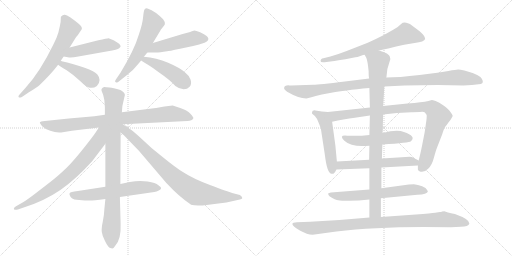
t = 0.00 s
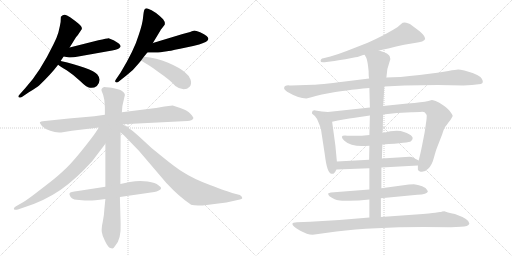
t = 3.24 s
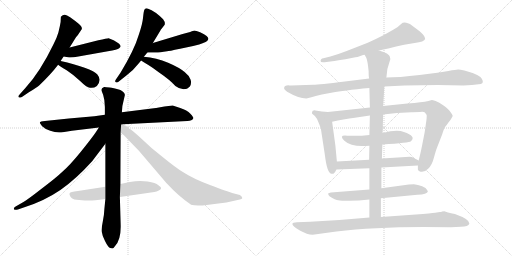
t = 6.48 s
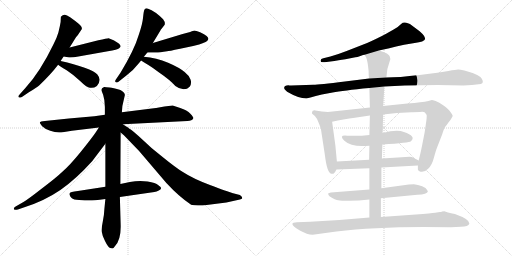
t = 9.72 s
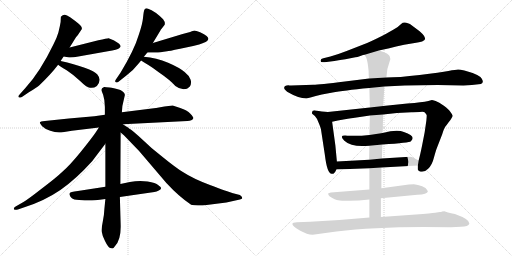
t = 12.96 s
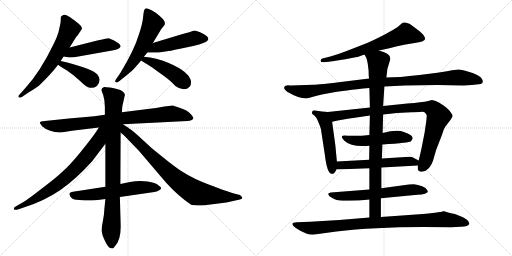
t = 16.20 s

The animated SVG that drew these frames (rendered in a browser with its animation timeline set to each time). Animation: 20 CSS @keyframes rules; one cycle of 16.20 s.

<svg version="1.1" viewBox="0 0 2048 1024" xmlns="http://www.w3.org/2000/svg">
  <g stroke="lightgray" stroke-dasharray="1,1" stroke-width="1" transform="scale(4, 4)">
    <line x1="0" y1="0" x2="256" y2="256"></line>
    <line x1="256" y1="0" x2="0" y2="256"></line>
    <line x1="128" y1="0" x2="128" y2="256"></line>
    <line x1="0" y1="128" x2="256" y2="128"></line>
    <line x1="256" y1="0" x2="512" y2="256"></line>
    <line x1="512" y1="0" x2="256" y2="256"></line>
    <line x1="384" y1="0" x2="384" y2="256"></line>
    <line x1="256" y1="128" x2="512" y2="128"></line>
  </g>
<g transform="scale(1, -1) translate(0, -850)">
   <style type="text/css">
    @keyframes keyframes0 {
      from {
       stroke: black;
       stroke-dashoffset: 641;
       stroke-width: 128;
       }
       68% {
       animation-timing-function: step-end;
       stroke: black;
       stroke-dashoffset: 0;
       stroke-width: 128;
       }
       to {
       stroke: black;
       stroke-width: 1024;
       }
       }
       #make-me-a-hanzi-animation-0 {
         animation: keyframes0 0.771647s both;
         animation-delay: 0.000000s;
         animation-timing-function: linear;
       }
    @keyframes keyframes1 {
      from {
       stroke: black;
       stroke-dashoffset: 475;
       stroke-width: 128;
       }
       61% {
       animation-timing-function: step-end;
       stroke: black;
       stroke-dashoffset: 0;
       stroke-width: 128;
       }
       to {
       stroke: black;
       stroke-width: 1024;
       }
       }
       #make-me-a-hanzi-animation-1 {
         animation: keyframes1 0.636556s both;
         animation-delay: 0.771647s;
         animation-timing-function: linear;
       }
    @keyframes keyframes2 {
      from {
       stroke: black;
       stroke-dashoffset: 402;
       stroke-width: 128;
       }
       57% {
       animation-timing-function: step-end;
       stroke: black;
       stroke-dashoffset: 0;
       stroke-width: 128;
       }
       to {
       stroke: black;
       stroke-width: 1024;
       }
       }
       #make-me-a-hanzi-animation-2 {
         animation: keyframes2 0.577148s both;
         animation-delay: 1.408203s;
         animation-timing-function: linear;
       }
    @keyframes keyframes3 {
      from {
       stroke: black;
       stroke-dashoffset: 584;
       stroke-width: 128;
       }
       66% {
       animation-timing-function: step-end;
       stroke: black;
       stroke-dashoffset: 0;
       stroke-width: 128;
       }
       to {
       stroke: black;
       stroke-width: 1024;
       }
       }
       #make-me-a-hanzi-animation-3 {
         animation: keyframes3 0.725260s both;
         animation-delay: 1.985351s;
         animation-timing-function: linear;
       }
    @keyframes keyframes4 {
      from {
       stroke: black;
       stroke-dashoffset: 490;
       stroke-width: 128;
       }
       61% {
       animation-timing-function: step-end;
       stroke: black;
       stroke-dashoffset: 0;
       stroke-width: 128;
       }
       to {
       stroke: black;
       stroke-width: 1024;
       }
       }
       #make-me-a-hanzi-animation-4 {
         animation: keyframes4 0.648763s both;
         animation-delay: 2.710611s;
         animation-timing-function: linear;
       }
    @keyframes keyframes5 {
      from {
       stroke: black;
       stroke-dashoffset: 451;
       stroke-width: 128;
       }
       59% {
       animation-timing-function: step-end;
       stroke: black;
       stroke-dashoffset: 0;
       stroke-width: 128;
       }
       to {
       stroke: black;
       stroke-width: 1024;
       }
       }
       #make-me-a-hanzi-animation-5 {
         animation: keyframes5 0.617025s both;
         animation-delay: 3.359374s;
         animation-timing-function: linear;
       }
    @keyframes keyframes6 {
      from {
       stroke: black;
       stroke-dashoffset: 864;
       stroke-width: 128;
       }
       74% {
       animation-timing-function: step-end;
       stroke: black;
       stroke-dashoffset: 0;
       stroke-width: 128;
       }
       to {
       stroke: black;
       stroke-width: 1024;
       }
       }
       #make-me-a-hanzi-animation-6 {
         animation: keyframes6 0.953125s both;
         animation-delay: 3.976399s;
         animation-timing-function: linear;
       }
    @keyframes keyframes7 {
      from {
       stroke: black;
       stroke-dashoffset: 896;
       stroke-width: 128;
       }
       74% {
       animation-timing-function: step-end;
       stroke: black;
       stroke-dashoffset: 0;
       stroke-width: 128;
       }
       to {
       stroke: black;
       stroke-width: 1024;
       }
       }
       #make-me-a-hanzi-animation-7 {
         animation: keyframes7 0.979167s both;
         animation-delay: 4.929524s;
         animation-timing-function: linear;
       }
    @keyframes keyframes8 {
      from {
       stroke: black;
       stroke-dashoffset: 745;
       stroke-width: 128;
       }
       71% {
       animation-timing-function: step-end;
       stroke: black;
       stroke-dashoffset: 0;
       stroke-width: 128;
       }
       to {
       stroke: black;
       stroke-width: 1024;
       }
       }
       #make-me-a-hanzi-animation-8 {
         animation: keyframes8 0.856283s both;
         animation-delay: 5.908691s;
         animation-timing-function: linear;
       }
    @keyframes keyframes9 {
      from {
       stroke: black;
       stroke-dashoffset: 836;
       stroke-width: 128;
       }
       73% {
       animation-timing-function: step-end;
       stroke: black;
       stroke-dashoffset: 0;
       stroke-width: 128;
       }
       to {
       stroke: black;
       stroke-width: 1024;
       }
       }
       #make-me-a-hanzi-animation-9 {
         animation: keyframes9 0.930339s both;
         animation-delay: 6.764974s;
         animation-timing-function: linear;
       }
    @keyframes keyframes10 {
      from {
       stroke: black;
       stroke-dashoffset: 610;
       stroke-width: 128;
       }
       67% {
       animation-timing-function: step-end;
       stroke: black;
       stroke-dashoffset: 0;
       stroke-width: 128;
       }
       to {
       stroke: black;
       stroke-width: 1024;
       }
       }
       #make-me-a-hanzi-animation-10 {
         animation: keyframes10 0.746419s both;
         animation-delay: 7.695313s;
         animation-timing-function: linear;
       }
    @keyframes keyframes11 {
      from {
       stroke: black;
       stroke-dashoffset: 676;
       stroke-width: 128;
       }
       69% {
       animation-timing-function: step-end;
       stroke: black;
       stroke-dashoffset: 0;
       stroke-width: 128;
       }
       to {
       stroke: black;
       stroke-width: 1024;
       }
       }
       #make-me-a-hanzi-animation-11 {
         animation: keyframes11 0.800130s both;
         animation-delay: 8.441732s;
         animation-timing-function: linear;
       }
    @keyframes keyframes12 {
      from {
       stroke: black;
       stroke-dashoffset: 1035;
       stroke-width: 128;
       }
       77% {
       animation-timing-function: step-end;
       stroke: black;
       stroke-dashoffset: 0;
       stroke-width: 128;
       }
       to {
       stroke: black;
       stroke-width: 1024;
       }
       }
       #make-me-a-hanzi-animation-12 {
         animation: keyframes12 1.092285s both;
         animation-delay: 9.241862s;
         animation-timing-function: linear;
       }
    @keyframes keyframes13 {
      from {
       stroke: black;
       stroke-dashoffset: 510;
       stroke-width: 128;
       }
       62% {
       animation-timing-function: step-end;
       stroke: black;
       stroke-dashoffset: 0;
       stroke-width: 128;
       }
       to {
       stroke: black;
       stroke-width: 1024;
       }
       }
       #make-me-a-hanzi-animation-13 {
         animation: keyframes13 0.665039s both;
         animation-delay: 10.334147s;
         animation-timing-function: linear;
       }
    @keyframes keyframes14 {
      from {
       stroke: black;
       stroke-dashoffset: 933;
       stroke-width: 128;
       }
       75% {
       animation-timing-function: step-end;
       stroke: black;
       stroke-dashoffset: 0;
       stroke-width: 128;
       }
       to {
       stroke: black;
       stroke-width: 1024;
       }
       }
       #make-me-a-hanzi-animation-14 {
         animation: keyframes14 1.009277s both;
         animation-delay: 10.999186s;
         animation-timing-function: linear;
       }
    @keyframes keyframes15 {
      from {
       stroke: black;
       stroke-dashoffset: 517;
       stroke-width: 128;
       }
       63% {
       animation-timing-function: step-end;
       stroke: black;
       stroke-dashoffset: 0;
       stroke-width: 128;
       }
       to {
       stroke: black;
       stroke-width: 1024;
       }
       }
       #make-me-a-hanzi-animation-15 {
         animation: keyframes15 0.670736s both;
         animation-delay: 12.008463s;
         animation-timing-function: linear;
       }
    @keyframes keyframes16 {
      from {
       stroke: black;
       stroke-dashoffset: 576;
       stroke-width: 128;
       }
       65% {
       animation-timing-function: step-end;
       stroke: black;
       stroke-dashoffset: 0;
       stroke-width: 128;
       }
       to {
       stroke: black;
       stroke-width: 1024;
       }
       }
       #make-me-a-hanzi-animation-16 {
         animation: keyframes16 0.718750s both;
         animation-delay: 12.679199s;
         animation-timing-function: linear;
       }
    @keyframes keyframes17 {
      from {
       stroke: black;
       stroke-dashoffset: 644;
       stroke-width: 128;
       }
       68% {
       animation-timing-function: step-end;
       stroke: black;
       stroke-dashoffset: 0;
       stroke-width: 128;
       }
       to {
       stroke: black;
       stroke-width: 1024;
       }
       }
       #make-me-a-hanzi-animation-17 {
         animation: keyframes17 0.774089s both;
         animation-delay: 13.397949s;
         animation-timing-function: linear;
       }
    @keyframes keyframes18 {
      from {
       stroke: black;
       stroke-dashoffset: 929;
       stroke-width: 128;
       }
       75% {
       animation-timing-function: step-end;
       stroke: black;
       stroke-dashoffset: 0;
       stroke-width: 128;
       }
       to {
       stroke: black;
       stroke-width: 1024;
       }
       }
       #make-me-a-hanzi-animation-18 {
         animation: keyframes18 1.006022s both;
         animation-delay: 14.172038s;
         animation-timing-function: linear;
       }
    @keyframes keyframes19 {
      from {
       stroke: black;
       stroke-dashoffset: 952;
       stroke-width: 128;
       }
       76% {
       animation-timing-function: step-end;
       stroke: black;
       stroke-dashoffset: 0;
       stroke-width: 128;
       }
       to {
       stroke: black;
       stroke-width: 1024;
       }
       }
       #make-me-a-hanzi-animation-19 {
         animation: keyframes19 1.024740s both;
         animation-delay: 15.178060s;
         animation-timing-function: linear;
       }
</style>
<path d="M 242.5 606.5 L 254.5 624.5 L 278.5 660.5 L 304.5 702.5 L 306.5 704.5 Q 307.5 706.5 311.5 710.5 L 327.5 734.5 Q 327.5 738.5 326.5 741.5 Q 324.5 750.5 280.5 781.5 Q 266.5 789.5 259.5 791.0 Q 252.5 792.5 243.5 783.5 Q 243.5 761.5 239.5 746.5 L 233.5 720.5 Q 228.5 702.5 214.5 674.5 Q 160.5 562.5 101.5 498.5 L 76.5 470.5 Q 71.5 464.5 75.0 461.0 Q 78.5 457.5 87.5 462.5 L 115.5 481.5 Q 148.5 501.5 157.5 509.5 Q 204.5 554.5 232.5 591.5 L 242.5 606.5 Z" fill="lightgray"></path> 
<path d="M 254.5 624.5 L 271.5 621.5 Q 283.5 618.5 313.5 624.5 L 431.5 645.5 Q 470.5 651.5 476.5 657.5 Q 481.5 662.5 482.5 665.5 Q 482.5 668.5 476.5 675.5 Q 469.5 681.5 454.5 689.5 Q 439.5 696.5 434.5 697.5 Q 428.5 697.5 393.5 689.5 L 278.5 660.5 C 249.5 653.5 224.5 629.5 254.5 624.5 Z" fill="lightgray"></path> 
<path d="M 232.5 591.5 Q 240.5 585.5 266.5 569.5 Q 292.5 552.5 320.5 526.5 Q 347.5 499.5 359.5 499.5 Q 374.5 496.5 387.5 506.5 Q 408.5 529.5 389.5 552.5 Q 379.5 564.5 338.5 579.5 Q 297.5 594.5 242.5 606.5 C 213.5 612.5 208.5 608.5 232.5 591.5 Z" fill="lightgray"></path> 
<path d="M 611.5 678.5 L 640.5 726.5 Q 642.5 732.5 649.5 739.5 Q 658.5 751.5 659.5 753.5 Q 659.5 765.5 652.5 773.5 Q 619.5 806.5 592.5 815.5 Q 580.5 819.5 576.5 809.5 L 576.5 807.5 Q 574.5 803.5 572.0 778.0 Q 569.5 752.5 555.5 712.5 Q 537.5 651.5 482.5 560.5 L 463.5 532.5 Q 457.5 523.5 463.5 521.5 Q 468.5 517.5 476.5 525.5 L 505.5 548.5 Q 535.5 571.5 554.5 596.5 L 564.5 608.5 L 575.5 623.5 L 589.5 640.5 L 611.5 678.5 Z" fill="lightgray"></path> 
<path d="M 668.5 645.5 Q 673.5 645.5 720.5 655.5 L 772.5 666.5 L 796.5 672.5 Q 849.5 686.5 826.5 706.5 Q 818.5 713.5 800.5 721.5 Q 781.5 728.5 774.5 727.5 Q 767.5 726.5 760.5 722.5 L 730.5 714.5 L 611.5 678.5 C 582.5 669.5 559.5 640.5 589.5 640.5 L 609.5 640.5 Q 618.5 638.5 654.5 643.5 L 668.5 645.5 Z" fill="lightgray"></path> 
<path d="M 564.5 608.5 Q 571.5 603.5 593.5 590.5 Q 614.5 577.5 633.5 562.5 Q 680.5 530.5 701.5 506.5 Q 718.5 493.5 734.5 493.5 Q 749.5 493.5 758.5 503.5 Q 767.5 513.5 762.5 531.5 Q 756.5 548.5 739.5 561.5 Q 719.5 579.5 672.5 599.5 Q 625.5 619.5 575.5 623.5 C 545.5 626.5 539.5 625.5 564.5 608.5 Z" fill="lightgray"></path> 
<path d="M 491.5 353.5 L 749.5 366.5 Q 768.5 366.5 773.5 377.5 Q 774.5 381.5 761.5 395.5 Q 748.5 409.5 721.0 418.5 Q 693.5 427.5 691.0 428.0 Q 688.5 428.5 635.5 420.5 L 624.5 418.5 L 623.5 418.5 L 487.5 401.5 L 419.5 391.5 L 377.5 385.5 L 275.5 376.5 L 179.5 366.5 Q 160.5 364.5 159.5 361.5 Q 158.5 358.5 168.5 345.5 Q 178.5 335.5 201.0 327.0 Q 223.5 318.5 244.5 320.5 L 287.5 327.5 L 395.5 340.5 L 491.5 353.5 Z" fill="lightgray"></path> 
<path d="M 421.5 54.5 L 417.5 14.5 Q 416.5 -11.5 411.0 -37.0 Q 405.5 -62.5 407.0 -76.5 Q 408.5 -90.5 420.0 -114.0 Q 431.5 -137.5 438.5 -140.5 Q 445.5 -143.5 449.5 -143.5 Q 453.5 -143.5 459.5 -134.5 Q 485.5 -108.5 482.5 -43.5 L 479.5 62.5 L 481.5 114.5 L 482.5 320.5 L 487.5 401.5 L 489.5 426.5 L 499.5 470.5 Q 499.5 481.5 481.5 490.5 Q 451.5 500.5 438.5 500.5 L 425.5 501.5 L 417.5 502.5 L 416.5 502.5 Q 402.5 497.5 406.5 486.5 L 412.5 471.5 Q 419.5 450.5 419.5 422.5 L 419.5 391.5 L 421.5 275.5 L 421.5 103.5 L 421.5 54.5 Z" fill="lightgray"></path> 
<path d="M 395.5 340.5 L 382.5 320.5 Q 364.5 294.5 322.5 242.5 Q 279.5 189.5 249.5 163.5 Q 225.5 140.5 167.5 96.5 Q 109.5 51.5 95.5 43.5 L 62.5 24.5 Q 54.5 20.5 55.5 14.5 Q 58.5 8.5 71.5 12.5 L 100.5 22.5 Q 178.5 47.5 241.5 90.5 Q 303.5 133.5 368.5 205.5 L 421.5 275.5 C 479.5 351.5 414.5 369.5 395.5 340.5 Z" fill="lightgray"></path> 
<path d="M 482.5 320.5 L 495.5 309.5 L 555.5 247.5 L 665.5 118.5 Q 716.5 63.5 764.5 31.5 Q 768.5 28.5 810.5 28.5 L 905.5 40.5 L 959.5 52.5 Q 966.5 54.5 968.5 56.5 Q 969.5 57.5 967.5 62.5 Q 964.5 67.5 961.5 68.5 L 959.5 70.5 L 928.5 78.5 Q 912.5 83.5 842.5 109.5 Q 772.5 135.5 731.5 162.5 Q 704.5 178.5 650.5 222.5 Q 604.5 257.5 571.5 290.5 Q 528.5 330.5 516.5 336.5 Q 512.5 340.5 506.5 343.5 L 491.5 353.5 C 466.5 370.5 448.5 349.5 482.5 320.5 Z" fill="lightgray"></path> 
<path d="M 277.5 74.5 L 279.5 68.5 Q 279.5 65.5 286.5 58.5 Q 293.5 51.5 316.5 50.5 L 328.5 49.5 L 338.5 48.5 L 359.5 48.5 Q 372.5 48.5 421.5 54.5 L 479.5 62.5 L 617.5 82.5 Q 626.5 83.5 635.0 88.0 Q 643.5 92.5 644.5 97.0 Q 645.5 101.5 633.5 109.5 Q 622.5 118.5 590.5 124.0 Q 558.5 129.5 519.5 122.5 L 481.5 114.5 L 421.5 103.5 L 311.5 86.5 Q 279.5 82.5 279.5 78.5 L 277.5 74.5 Z" fill="lightgray"></path> 
<path d="M 1515.5 648.5 Q 1548.5 655.5 1616.5 671.5 L 1658.5 678.5 Q 1697.5 683.5 1700.5 694.5 Q 1700.5 706.5 1678.5 725.5 L 1650.5 746.5 Q 1638.5 757.5 1631.5 757.5 Q 1614.5 764.5 1604.5 754.5 Q 1595.5 744.5 1574.5 732.5 L 1544.5 715.5 Q 1513.5 698.5 1468.5 678.5 L 1386.5 646.5 Q 1350.5 632.5 1321.5 624.5 L 1293.5 617.5 Q 1281.5 615.5 1282.5 606.5 Q 1281.5 599.5 1298.5 601.5 L 1337.5 606.5 Q 1375.5 613.5 1381.5 613.5 L 1421.5 621.5 Q 1428.5 621.5 1441.5 626.5 Q 1454.5 631.5 1458.5 631.5 L 1515.5 648.5 Z" fill="lightgray"></path> 
<path d="M 1853.5 508.5 L 1887.5 510.5 L 1923.5 514.5 Q 1937.5 519.5 1926.5 536.5 Q 1916.5 552.5 1857.5 568.5 Q 1840.5 572.5 1832.5 572.5 Q 1824.5 572.5 1793.5 566.5 Q 1763.5 560.5 1678.5 550.5 Q 1593.5 540.5 1545.5 540.5 L 1476.5 536.5 L 1379.5 524.5 Q 1275.5 511.5 1253.5 511.5 L 1164.5 508.5 Q 1156.5 508.5 1153.5 509.5 Q 1150.5 509.5 1146.5 508.5 L 1140.5 506.5 Q 1138.5 505.5 1136.5 499.5 Q 1134.5 493.5 1148.5 483.5 Q 1194.5 456.5 1225.5 456.5 L 1245.5 461.5 Q 1259.5 466.5 1287.5 472.5 L 1330.5 480.5 Q 1371.5 488.5 1477.5 498.5 L 1537.5 504.5 L 1618.5 508.5 L 1750.5 510.5 L 1853.5 508.5 Z" fill="lightgray"></path> 
<path d="M 1347.5 204.5 L 1341.5 268.5 L 1328.5 363.5 C 1324.5 393.5 1323.5 401.5 1311.5 402.5 L 1287.5 404.5 L 1261.5 408.5 Q 1248.5 409.5 1248.5 402.5 Q 1247.5 398.5 1248.5 395.5 L 1259.5 386.5 Q 1267.5 378.5 1274.5 359.5 Q 1282.5 340.5 1283.5 335.5 L 1299.5 230.5 Q 1308.5 155.5 1326.5 155.5 Q 1336.5 151.5 1345.5 172.5 L 1347.5 204.5 Z" fill="lightgray"></path> 
<path d="M 1328.5 363.5 L 1351.5 368.5 Q 1400.5 377.5 1412.5 378.5 L 1479.5 388.5 L 1532.5 392.5 L 1587.5 398.5 L 1645.5 401.5 Q 1654.5 402.5 1679.5 402.5 Q 1695.5 404.5 1699.5 400.5 Q 1706.5 392.5 1706.5 390.5 Q 1707.5 387.5 1705.5 368.5 L 1698.5 320.5 L 1688.5 269.5 Q 1680.5 229.5 1674.5 208.5 L 1671.5 188.5 L 1671.5 172.5 Q 1671.5 169.5 1679.5 164.5 Q 1697.5 159.5 1712.5 175.5 Q 1728.5 190.5 1735.5 219.5 Q 1743.5 248.5 1747.5 258.5 L 1768.5 312.5 Q 1776.5 340.5 1786.5 350.5 L 1794.5 361.5 Q 1802.5 370.5 1806.5 378.5 Q 1811.5 385.5 1810.5 388.5 Q 1810.5 390.5 1802.5 401.5 Q 1795.5 412.5 1775.5 427.5 Q 1755.5 442.5 1742.5 446.5 Q 1729.5 450.5 1727.5 450.5 L 1713.5 446.5 Q 1700.5 442.5 1680.5 441.5 Q 1660.5 437.5 1629.5 436.5 L 1532.5 426.5 L 1479.5 420.5 L 1311.5 402.5 C 1281.5 399.5 1299.5 357.5 1328.5 363.5 Z" fill="lightgray"></path> 
<path d="M 1477.5 310.5 Q 1435.5 305.5 1389.5 307.5 Q 1352.5 311.5 1377.5 287.5 Q 1407.5 259.5 1477.5 267.5 L 1529.5 272.5 Q 1638.5 279.5 1643.5 285.5 Q 1666.5 305.5 1615.5 322.5 Q 1588.5 333.5 1530.5 318.5 L 1477.5 310.5 Z" fill="lightgray"></path> 
<path d="M 1476.5 211.5 L 1347.5 204.5 C 1317.5 202.5 1315.5 171.5 1345.5 172.5 L 1477.5 177.5 L 1525.5 180.5 L 1671.5 188.5 C 1701.5 190.5 1701.5 194.5 1674.5 208.5 L 1651.5 220.5 Q 1648.5 222.5 1638.5 223.5 L 1527.5 216.5 L 1476.5 211.5 Z" fill="lightgray"></path> 
<path d="M 1477.5 92.5 L 1323.5 80.5 L 1313.5 77.5 Q 1312.5 76.5 1313.5 71.5 Q 1315.5 65.5 1327.5 59.5 Q 1339.5 52.5 1347.5 50.5 Q 1356.5 46.5 1395.5 47.5 Q 1434.5 47.5 1477.5 52.5 L 1523.5 57.5 L 1669.5 71.5 Q 1708.5 72.5 1711.5 84.5 L 1708.5 90.5 Q 1705.5 98.5 1688.5 105.5 Q 1671.5 112.5 1655.5 113.5 Q 1639.5 113.5 1635.5 112.5 L 1525.5 97.5 L 1477.5 92.5 Z" fill="lightgray"></path> 
<path d="M 1479.5 388.5 L 1477.5 310.5 L 1477.5 267.5 L 1476.5 211.5 L 1477.5 177.5 L 1477.5 92.5 L 1477.5 52.5 L 1477.5 -19.5 C 1477.5 -49.5 1523.5 -47.5 1523.5 -17.5 L 1523.5 57.5 L 1525.5 97.5 L 1525.5 180.5 L 1527.5 216.5 L 1529.5 272.5 L 1530.5 318.5 L 1532.5 392.5 L 1532.5 426.5 L 1537.5 504.5 L 1545.5 540.5 L 1549.5 574.5 L 1561.5 614.5 Q 1559.5 620.5 1559.5 623.5 Q 1557.5 636.5 1515.5 648.5 C 1487.5 658.5 1445.5 658.5 1458.5 631.5 L 1465.5 618.5 Q 1470.5 606.5 1474.5 566.5 Q 1474.5 544.5 1476.5 536.5 L 1477.5 498.5 L 1479.5 420.5 L 1479.5 388.5 Z" fill="lightgray"></path> 
<path d="M 1477.5 -19.5 L 1357.5 -29.5 L 1240.5 -36.5 L 1187.5 -38.5 Q 1169.5 -38.5 1169.5 -45.5 Q 1169.5 -54.5 1199.5 -71.5 Q 1229.5 -88.5 1250.5 -88.5 L 1345.5 -75.5 Q 1492.5 -57.5 1693.5 -57.5 L 1804.5 -58.5 L 1843.5 -56.5 Q 1873.5 -56.5 1877.5 -43.5 Q 1878.5 -26.5 1819.5 -5.5 Q 1785.5 1.5 1777.5 5.5 L 1768.5 4.5 Q 1764.5 2.5 1759.5 2.5 L 1740.5 -0.5 Q 1726.5 -2.5 1663.5 -7.5 L 1523.5 -17.5 L 1477.5 -19.5 Z" fill="lightgray"></path> 
      <clipPath id="make-me-a-hanzi-clip-0">
      <path d="M 242.5 606.5 L 254.5 624.5 L 278.5 660.5 L 304.5 702.5 L 306.5 704.5 Q 307.5 706.5 311.5 710.5 L 327.5 734.5 Q 327.5 738.5 326.5 741.5 Q 324.5 750.5 280.5 781.5 Q 266.5 789.5 259.5 791.0 Q 252.5 792.5 243.5 783.5 Q 243.5 761.5 239.5 746.5 L 233.5 720.5 Q 228.5 702.5 214.5 674.5 Q 160.5 562.5 101.5 498.5 L 76.5 470.5 Q 71.5 464.5 75.0 461.0 Q 78.5 457.5 87.5 462.5 L 115.5 481.5 Q 148.5 501.5 157.5 509.5 Q 204.5 554.5 232.5 591.5 L 242.5 606.5 Z" fill="lightgray"></path>
      </clipPath>
      <path clip-path="url(#make-me-a-hanzi-clip-0)" d="M 255.5 776.5 L 272.5 750.5 L 276.5 731.5 L 234.5 646.5 L 151.5 528.5 L 80.5 464.5 " fill="none" id="make-me-a-hanzi-animation-0" stroke-dasharray="513 1026" stroke-linecap="round"></path>

      <clipPath id="make-me-a-hanzi-clip-1">
      <path d="M 254.5 624.5 L 271.5 621.5 Q 283.5 618.5 313.5 624.5 L 431.5 645.5 Q 470.5 651.5 476.5 657.5 Q 481.5 662.5 482.5 665.5 Q 482.5 668.5 476.5 675.5 Q 469.5 681.5 454.5 689.5 Q 439.5 696.5 434.5 697.5 Q 428.5 697.5 393.5 689.5 L 278.5 660.5 C 249.5 653.5 224.5 629.5 254.5 624.5 Z" fill="lightgray"></path>
      </clipPath>
      <path clip-path="url(#make-me-a-hanzi-clip-1)" d="M 259.5 629.5 L 291.5 642.5 L 424.5 670.5 L 472.5 666.5 " fill="none" id="make-me-a-hanzi-animation-1" stroke-dasharray="347 694" stroke-linecap="round"></path>

      <clipPath id="make-me-a-hanzi-clip-2">
      <path d="M 232.5 591.5 Q 240.5 585.5 266.5 569.5 Q 292.5 552.5 320.5 526.5 Q 347.5 499.5 359.5 499.5 Q 374.5 496.5 387.5 506.5 Q 408.5 529.5 389.5 552.5 Q 379.5 564.5 338.5 579.5 Q 297.5 594.5 242.5 606.5 C 213.5 612.5 208.5 608.5 232.5 591.5 Z" fill="lightgray"></path>
      </clipPath>
      <path clip-path="url(#make-me-a-hanzi-clip-2)" d="M 238.5 592.5 L 248.5 594.5 L 289.5 576.5 L 367.5 529.5 " fill="none" id="make-me-a-hanzi-animation-2" stroke-dasharray="274 548" stroke-linecap="round"></path>

      <clipPath id="make-me-a-hanzi-clip-3">
      <path d="M 611.5 678.5 L 640.5 726.5 Q 642.5 732.5 649.5 739.5 Q 658.5 751.5 659.5 753.5 Q 659.5 765.5 652.5 773.5 Q 619.5 806.5 592.5 815.5 Q 580.5 819.5 576.5 809.5 L 576.5 807.5 Q 574.5 803.5 572.0 778.0 Q 569.5 752.5 555.5 712.5 Q 537.5 651.5 482.5 560.5 L 463.5 532.5 Q 457.5 523.5 463.5 521.5 Q 468.5 517.5 476.5 525.5 L 505.5 548.5 Q 535.5 571.5 554.5 596.5 L 564.5 608.5 L 575.5 623.5 L 589.5 640.5 L 611.5 678.5 Z" fill="lightgray"></path>
      </clipPath>
      <path clip-path="url(#make-me-a-hanzi-clip-3)" d="M 584.5 808.5 L 609.5 753.5 L 547.5 626.5 L 468.5 527.5 " fill="none" id="make-me-a-hanzi-animation-3" stroke-dasharray="456 912" stroke-linecap="round"></path>

      <clipPath id="make-me-a-hanzi-clip-4">
      <path d="M 668.5 645.5 Q 673.5 645.5 720.5 655.5 L 772.5 666.5 L 796.5 672.5 Q 849.5 686.5 826.5 706.5 Q 818.5 713.5 800.5 721.5 Q 781.5 728.5 774.5 727.5 Q 767.5 726.5 760.5 722.5 L 730.5 714.5 L 611.5 678.5 C 582.5 669.5 559.5 640.5 589.5 640.5 L 609.5 640.5 Q 618.5 638.5 654.5 643.5 L 668.5 645.5 Z" fill="lightgray"></path>
      </clipPath>
      <path clip-path="url(#make-me-a-hanzi-clip-4)" d="M 594.5 646.5 L 624.5 660.5 L 776.5 697.5 L 820.5 695.5 " fill="none" id="make-me-a-hanzi-animation-4" stroke-dasharray="362 724" stroke-linecap="round"></path>

      <clipPath id="make-me-a-hanzi-clip-5">
      <path d="M 564.5 608.5 Q 571.5 603.5 593.5 590.5 Q 614.5 577.5 633.5 562.5 Q 680.5 530.5 701.5 506.5 Q 718.5 493.5 734.5 493.5 Q 749.5 493.5 758.5 503.5 Q 767.5 513.5 762.5 531.5 Q 756.5 548.5 739.5 561.5 Q 719.5 579.5 672.5 599.5 Q 625.5 619.5 575.5 623.5 C 545.5 626.5 539.5 625.5 564.5 608.5 Z" fill="lightgray"></path>
      </clipPath>
      <path clip-path="url(#make-me-a-hanzi-clip-5)" d="M 570.5 610.5 L 582.5 611.5 L 644.5 584.5 L 707.5 546.5 L 739.5 519.5 " fill="none" id="make-me-a-hanzi-animation-5" stroke-dasharray="323 646" stroke-linecap="round"></path>

      <clipPath id="make-me-a-hanzi-clip-6">
      <path d="M 491.5 353.5 L 749.5 366.5 Q 768.5 366.5 773.5 377.5 Q 774.5 381.5 761.5 395.5 Q 748.5 409.5 721.0 418.5 Q 693.5 427.5 691.0 428.0 Q 688.5 428.5 635.5 420.5 L 624.5 418.5 L 623.5 418.5 L 487.5 401.5 L 419.5 391.5 L 377.5 385.5 L 275.5 376.5 L 179.5 366.5 Q 160.5 364.5 159.5 361.5 Q 158.5 358.5 168.5 345.5 Q 178.5 335.5 201.0 327.0 Q 223.5 318.5 244.5 320.5 L 287.5 327.5 L 395.5 340.5 L 491.5 353.5 Z" fill="lightgray"></path>
      </clipPath>
      <path clip-path="url(#make-me-a-hanzi-clip-6)" d="M 163.5 359.5 L 237.5 345.5 L 685.5 395.5 L 733.5 389.5 L 764.5 377.5 " fill="none" id="make-me-a-hanzi-animation-6" stroke-dasharray="736 1472" stroke-linecap="round"></path>

      <clipPath id="make-me-a-hanzi-clip-7">
      <path d="M 421.5 54.5 L 417.5 14.5 Q 416.5 -11.5 411.0 -37.0 Q 405.5 -62.5 407.0 -76.5 Q 408.5 -90.5 420.0 -114.0 Q 431.5 -137.5 438.5 -140.5 Q 445.5 -143.5 449.5 -143.5 Q 453.5 -143.5 459.5 -134.5 Q 485.5 -108.5 482.5 -43.5 L 479.5 62.5 L 481.5 114.5 L 482.5 320.5 L 487.5 401.5 L 489.5 426.5 L 499.5 470.5 Q 499.5 481.5 481.5 490.5 Q 451.5 500.5 438.5 500.5 L 425.5 501.5 L 417.5 502.5 L 416.5 502.5 Q 402.5 497.5 406.5 486.5 L 412.5 471.5 Q 419.5 450.5 419.5 422.5 L 419.5 391.5 L 421.5 275.5 L 421.5 103.5 L 421.5 54.5 Z" fill="lightgray"></path>
      </clipPath>
      <path clip-path="url(#make-me-a-hanzi-clip-7)" d="M 417.5 491.5 L 456.5 457.5 L 451.5 54.5 L 444.5 -63.5 L 447.5 -130.5 " fill="none" id="make-me-a-hanzi-animation-7" stroke-dasharray="768 1536" stroke-linecap="round"></path>

      <clipPath id="make-me-a-hanzi-clip-8">
      <path d="M 395.5 340.5 L 382.5 320.5 Q 364.5 294.5 322.5 242.5 Q 279.5 189.5 249.5 163.5 Q 225.5 140.5 167.5 96.5 Q 109.5 51.5 95.5 43.5 L 62.5 24.5 Q 54.5 20.5 55.5 14.5 Q 58.5 8.5 71.5 12.5 L 100.5 22.5 Q 178.5 47.5 241.5 90.5 Q 303.5 133.5 368.5 205.5 L 421.5 275.5 C 479.5 351.5 414.5 369.5 395.5 340.5 Z" fill="lightgray"></path>
      </clipPath>
      <path clip-path="url(#make-me-a-hanzi-clip-8)" d="M 414.5 336.5 L 404.5 323.5 L 392.5 284.5 L 330.5 205.5 L 275.5 150.5 L 185.5 81.5 L 119.5 41.5 L 61.5 17.5 " fill="none" id="make-me-a-hanzi-animation-8" stroke-dasharray="617 1234" stroke-linecap="round"></path>

      <clipPath id="make-me-a-hanzi-clip-9">
      <path d="M 482.5 320.5 L 495.5 309.5 L 555.5 247.5 L 665.5 118.5 Q 716.5 63.5 764.5 31.5 Q 768.5 28.5 810.5 28.5 L 905.5 40.5 L 959.5 52.5 Q 966.5 54.5 968.5 56.5 Q 969.5 57.5 967.5 62.5 Q 964.5 67.5 961.5 68.5 L 959.5 70.5 L 928.5 78.5 Q 912.5 83.5 842.5 109.5 Q 772.5 135.5 731.5 162.5 Q 704.5 178.5 650.5 222.5 Q 604.5 257.5 571.5 290.5 Q 528.5 330.5 516.5 336.5 Q 512.5 340.5 506.5 343.5 L 491.5 353.5 C 466.5 370.5 448.5 349.5 482.5 320.5 Z" fill="lightgray"></path>
      </clipPath>
      <path clip-path="url(#make-me-a-hanzi-clip-9)" d="M 488.5 346.5 L 499.5 328.5 L 687.5 147.5 L 767.5 88.5 L 799.5 75.5 L 962.5 58.5 " fill="none" id="make-me-a-hanzi-animation-9" stroke-dasharray="708 1416" stroke-linecap="round"></path>

      <clipPath id="make-me-a-hanzi-clip-10">
      <path d="M 277.5 74.5 L 279.5 68.5 Q 279.5 65.5 286.5 58.5 Q 293.5 51.5 316.5 50.5 L 328.5 49.5 L 338.5 48.5 L 359.5 48.5 Q 372.5 48.5 421.5 54.5 L 479.5 62.5 L 617.5 82.5 Q 626.5 83.5 635.0 88.0 Q 643.5 92.5 644.5 97.0 Q 645.5 101.5 633.5 109.5 Q 622.5 118.5 590.5 124.0 Q 558.5 129.5 519.5 122.5 L 481.5 114.5 L 421.5 103.5 L 311.5 86.5 Q 279.5 82.5 279.5 78.5 L 277.5 74.5 Z" fill="lightgray"></path>
      </clipPath>
      <path clip-path="url(#make-me-a-hanzi-clip-10)" d="M 284.5 73.5 L 309.5 67.5 L 407.5 75.5 L 569.5 101.5 L 635.5 96.5 " fill="none" id="make-me-a-hanzi-animation-10" stroke-dasharray="482 964" stroke-linecap="round"></path>

      <clipPath id="make-me-a-hanzi-clip-11">
      <path d="M 1515.5 648.5 Q 1548.5 655.5 1616.5 671.5 L 1658.5 678.5 Q 1697.5 683.5 1700.5 694.5 Q 1700.5 706.5 1678.5 725.5 L 1650.5 746.5 Q 1638.5 757.5 1631.5 757.5 Q 1614.5 764.5 1604.5 754.5 Q 1595.5 744.5 1574.5 732.5 L 1544.5 715.5 Q 1513.5 698.5 1468.5 678.5 L 1386.5 646.5 Q 1350.5 632.5 1321.5 624.5 L 1293.5 617.5 Q 1281.5 615.5 1282.5 606.5 Q 1281.5 599.5 1298.5 601.5 L 1337.5 606.5 Q 1375.5 613.5 1381.5 613.5 L 1421.5 621.5 Q 1428.5 621.5 1441.5 626.5 Q 1454.5 631.5 1458.5 631.5 L 1515.5 648.5 Z" fill="lightgray"></path>
      </clipPath>
      <path clip-path="url(#make-me-a-hanzi-clip-11)" d="M 1691.5 696.5 L 1623.5 714.5 L 1423.5 640.5 L 1290.5 609.5 " fill="none" id="make-me-a-hanzi-animation-11" stroke-dasharray="548 1096" stroke-linecap="round"></path>

      <clipPath id="make-me-a-hanzi-clip-12">
      <path d="M 1853.5 508.5 L 1887.5 510.5 L 1923.5 514.5 Q 1937.5 519.5 1926.5 536.5 Q 1916.5 552.5 1857.5 568.5 Q 1840.5 572.5 1832.5 572.5 Q 1824.5 572.5 1793.5 566.5 Q 1763.5 560.5 1678.5 550.5 Q 1593.5 540.5 1545.5 540.5 L 1476.5 536.5 L 1379.5 524.5 Q 1275.5 511.5 1253.5 511.5 L 1164.5 508.5 Q 1156.5 508.5 1153.5 509.5 Q 1150.5 509.5 1146.5 508.5 L 1140.5 506.5 Q 1138.5 505.5 1136.5 499.5 Q 1134.5 493.5 1148.5 483.5 Q 1194.5 456.5 1225.5 456.5 L 1245.5 461.5 Q 1259.5 466.5 1287.5 472.5 L 1330.5 480.5 Q 1371.5 488.5 1477.5 498.5 L 1537.5 504.5 L 1618.5 508.5 L 1750.5 510.5 L 1853.5 508.5 Z" fill="lightgray"></path>
      </clipPath>
      <path clip-path="url(#make-me-a-hanzi-clip-12)" d="M 1146.5 498.5 L 1221.5 483.5 L 1471.5 517.5 L 1822.5 540.5 L 1919.5 526.5 " fill="none" id="make-me-a-hanzi-animation-12" stroke-dasharray="907 1814" stroke-linecap="round"></path>

      <clipPath id="make-me-a-hanzi-clip-13">
      <path d="M 1347.5 204.5 L 1341.5 268.5 L 1328.5 363.5 C 1324.5 393.5 1323.5 401.5 1311.5 402.5 L 1287.5 404.5 L 1261.5 408.5 Q 1248.5 409.5 1248.5 402.5 Q 1247.5 398.5 1248.5 395.5 L 1259.5 386.5 Q 1267.5 378.5 1274.5 359.5 Q 1282.5 340.5 1283.5 335.5 L 1299.5 230.5 Q 1308.5 155.5 1326.5 155.5 Q 1336.5 151.5 1345.5 172.5 L 1347.5 204.5 Z" fill="lightgray"></path>
      </clipPath>
      <path clip-path="url(#make-me-a-hanzi-clip-13)" d="M 1258.5 399.5 L 1293.5 377.5 L 1305.5 352.5 L 1328.5 169.5 " fill="none" id="make-me-a-hanzi-animation-13" stroke-dasharray="382 764" stroke-linecap="round"></path>

      <clipPath id="make-me-a-hanzi-clip-14">
      <path d="M 1328.5 363.5 L 1351.5 368.5 Q 1400.5 377.5 1412.5 378.5 L 1479.5 388.5 L 1532.5 392.5 L 1587.5 398.5 L 1645.5 401.5 Q 1654.5 402.5 1679.5 402.5 Q 1695.5 404.5 1699.5 400.5 Q 1706.5 392.5 1706.5 390.5 Q 1707.5 387.5 1705.5 368.5 L 1698.5 320.5 L 1688.5 269.5 Q 1680.5 229.5 1674.5 208.5 L 1671.5 188.5 L 1671.5 172.5 Q 1671.5 169.5 1679.5 164.5 Q 1697.5 159.5 1712.5 175.5 Q 1728.5 190.5 1735.5 219.5 Q 1743.5 248.5 1747.5 258.5 L 1768.5 312.5 Q 1776.5 340.5 1786.5 350.5 L 1794.5 361.5 Q 1802.5 370.5 1806.5 378.5 Q 1811.5 385.5 1810.5 388.5 Q 1810.5 390.5 1802.5 401.5 Q 1795.5 412.5 1775.5 427.5 Q 1755.5 442.5 1742.5 446.5 Q 1729.5 450.5 1727.5 450.5 L 1713.5 446.5 Q 1700.5 442.5 1680.5 441.5 Q 1660.5 437.5 1629.5 436.5 L 1532.5 426.5 L 1479.5 420.5 L 1311.5 402.5 C 1281.5 399.5 1299.5 357.5 1328.5 363.5 Z" fill="lightgray"></path>
      </clipPath>
      <path clip-path="url(#make-me-a-hanzi-clip-14)" d="M 1319.5 398.5 L 1341.5 385.5 L 1582.5 415.5 L 1678.5 422.5 L 1728.5 416.5 L 1746.5 399.5 L 1753.5 383.5 L 1702.5 207.5 L 1683.5 176.5 " fill="none" id="make-me-a-hanzi-animation-14" stroke-dasharray="805 1610" stroke-linecap="round"></path>

      <clipPath id="make-me-a-hanzi-clip-15">
      <path d="M 1477.5 310.5 Q 1435.5 305.5 1389.5 307.5 Q 1352.5 311.5 1377.5 287.5 Q 1407.5 259.5 1477.5 267.5 L 1529.5 272.5 Q 1638.5 279.5 1643.5 285.5 Q 1666.5 305.5 1615.5 322.5 Q 1588.5 333.5 1530.5 318.5 L 1477.5 310.5 Z" fill="lightgray"></path>
      </clipPath>
      <path clip-path="url(#make-me-a-hanzi-clip-15)" d="M 1379.5 299.5 L 1421.5 286.5 L 1466.5 286.5 L 1575.5 301.5 L 1621.5 302.5 L 1636.5 297.5 " fill="none" id="make-me-a-hanzi-animation-15" stroke-dasharray="389 778" stroke-linecap="round"></path>

      <clipPath id="make-me-a-hanzi-clip-16">
      <path d="M 1476.5 211.5 L 1347.5 204.5 C 1317.5 202.5 1315.5 171.5 1345.5 172.5 L 1477.5 177.5 L 1525.5 180.5 L 1671.5 188.5 C 1701.5 190.5 1701.5 194.5 1674.5 208.5 L 1651.5 220.5 Q 1648.5 222.5 1638.5 223.5 L 1527.5 216.5 L 1476.5 211.5 Z" fill="lightgray"></path>
      </clipPath>
      <path clip-path="url(#make-me-a-hanzi-clip-16)" d="M 1352.5 177.5 L 1366.5 188.5 L 1631.5 205.5 L 1659.5 201.5 L 1663.5 194.5 " fill="none" id="make-me-a-hanzi-animation-16" stroke-dasharray="448 896" stroke-linecap="round"></path>

      <clipPath id="make-me-a-hanzi-clip-17">
      <path d="M 1477.5 92.5 L 1323.5 80.5 L 1313.5 77.5 Q 1312.5 76.5 1313.5 71.5 Q 1315.5 65.5 1327.5 59.5 Q 1339.5 52.5 1347.5 50.5 Q 1356.5 46.5 1395.5 47.5 Q 1434.5 47.5 1477.5 52.5 L 1523.5 57.5 L 1669.5 71.5 Q 1708.5 72.5 1711.5 84.5 L 1708.5 90.5 Q 1705.5 98.5 1688.5 105.5 Q 1671.5 112.5 1655.5 113.5 Q 1639.5 113.5 1635.5 112.5 L 1525.5 97.5 L 1477.5 92.5 Z" fill="lightgray"></path>
      </clipPath>
      <path clip-path="url(#make-me-a-hanzi-clip-17)" d="M 1319.5 74.5 L 1338.5 67.5 L 1386.5 65.5 L 1649.5 91.5 L 1704.5 84.5 " fill="none" id="make-me-a-hanzi-animation-17" stroke-dasharray="516 1032" stroke-linecap="round"></path>

      <clipPath id="make-me-a-hanzi-clip-18">
      <path d="M 1479.5 388.5 L 1477.5 310.5 L 1477.5 267.5 L 1476.5 211.5 L 1477.5 177.5 L 1477.5 92.5 L 1477.5 52.5 L 1477.5 -19.5 C 1477.5 -49.5 1523.5 -47.5 1523.5 -17.5 L 1523.5 57.5 L 1525.5 97.5 L 1525.5 180.5 L 1527.5 216.5 L 1529.5 272.5 L 1530.5 318.5 L 1532.5 392.5 L 1532.5 426.5 L 1537.5 504.5 L 1545.5 540.5 L 1549.5 574.5 L 1561.5 614.5 Q 1559.5 620.5 1559.5 623.5 Q 1557.5 636.5 1515.5 648.5 C 1487.5 658.5 1445.5 658.5 1458.5 631.5 L 1465.5 618.5 Q 1470.5 606.5 1474.5 566.5 Q 1474.5 544.5 1476.5 536.5 L 1477.5 498.5 L 1479.5 420.5 L 1479.5 388.5 Z" fill="lightgray"></path>
      </clipPath>
      <path clip-path="url(#make-me-a-hanzi-clip-18)" d="M 1467.5 627.5 L 1513.5 602.5 L 1505.5 444.5 L 1501.5 35.5 L 1497.5 2.5 L 1484.5 -12.5 " fill="none" id="make-me-a-hanzi-animation-18" stroke-dasharray="801 1602" stroke-linecap="round"></path>

      <clipPath id="make-me-a-hanzi-clip-19">
      <path d="M 1477.5 -19.5 L 1357.5 -29.5 L 1240.5 -36.5 L 1187.5 -38.5 Q 1169.5 -38.5 1169.5 -45.5 Q 1169.5 -54.5 1199.5 -71.5 Q 1229.5 -88.5 1250.5 -88.5 L 1345.5 -75.5 Q 1492.5 -57.5 1693.5 -57.5 L 1804.5 -58.5 L 1843.5 -56.5 Q 1873.5 -56.5 1877.5 -43.5 Q 1878.5 -26.5 1819.5 -5.5 Q 1785.5 1.5 1777.5 5.5 L 1768.5 4.5 Q 1764.5 2.5 1759.5 2.5 L 1740.5 -0.5 Q 1726.5 -2.5 1663.5 -7.5 L 1523.5 -17.5 L 1477.5 -19.5 Z" fill="lightgray"></path>
      </clipPath>
      <path clip-path="url(#make-me-a-hanzi-clip-19)" d="M 1176.5 -46.5 L 1254.5 -62.5 L 1426.5 -44.5 L 1770.5 -26.5 L 1868.5 -42.5 " fill="none" id="make-me-a-hanzi-animation-19" stroke-dasharray="824 1648" stroke-linecap="round"></path>

</g>
</svg>
